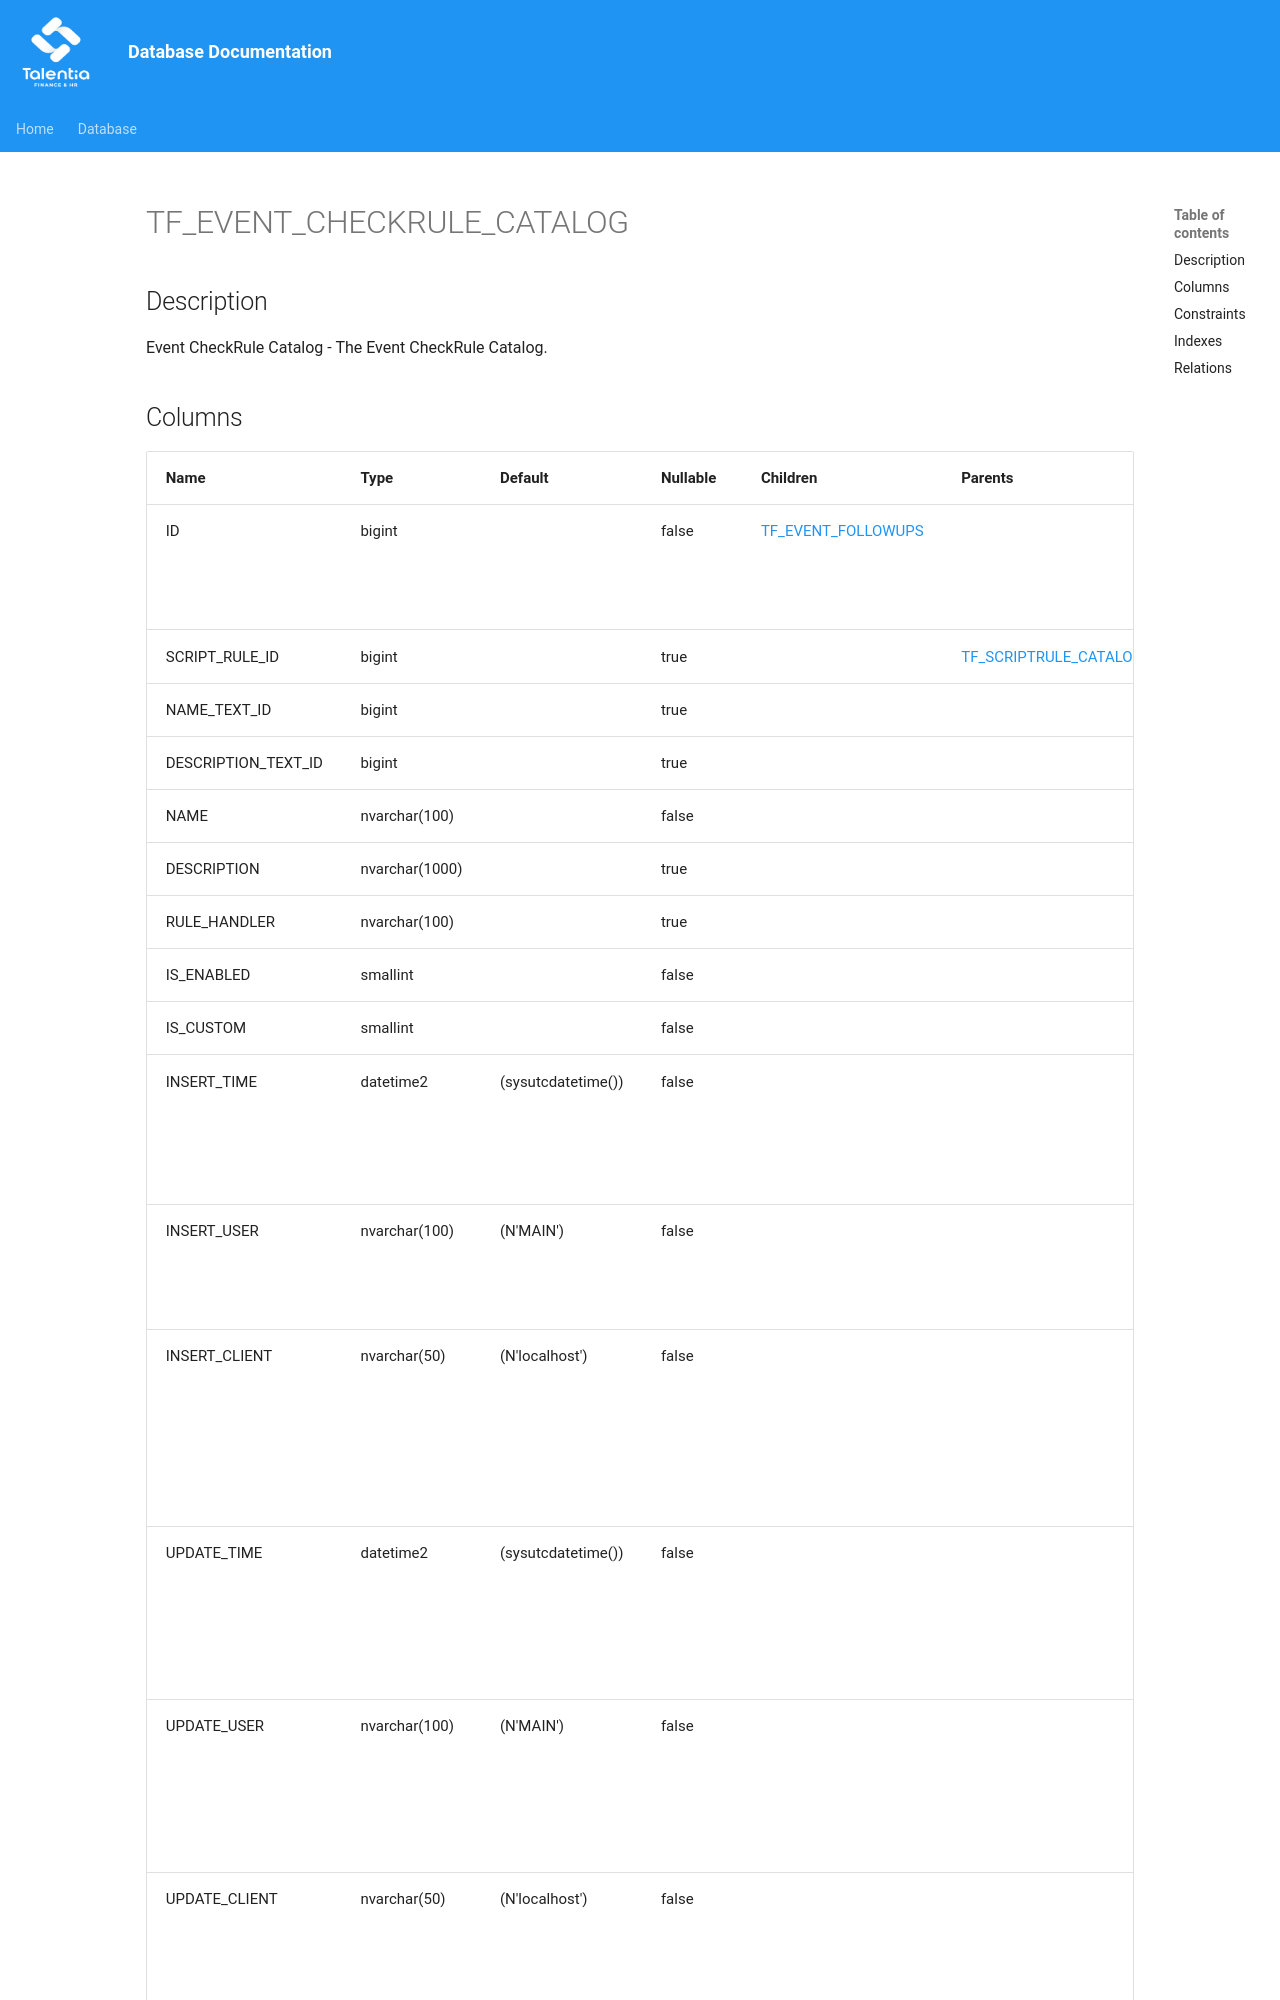

repository: giovanniporcelli/documentazione-db · page: schema/TF_EVENT_CHECKRULE_CATALOG/index.html · generator: mkdocs

# TF_EVENT_CHECKRULE_CATALOG

## Description

Event CheckRule Catalog - The Event CheckRule Catalog.  


## Columns

| Name | Type | Default | Nullable | Children | Parents | Comment |
| ---- | ---- | ------- | -------- | -------- | ------- | ------- |
| ID | bigint |  | false | [TF_EVENT_FOLLOWUPS](TF_EVENT_FOLLOWUPS.md) |  | Indicates the unique identifier |
| SCRIPT_RULE_ID | bigint |  | true |  | [TF_SCRIPTRULE_CATALOG](TF_SCRIPTRULE_CATALOG.md) |  |
| NAME_TEXT_ID | bigint |  | true |  |  |  |
| DESCRIPTION_TEXT_ID | bigint |  | true |  |  |  |
| NAME | nvarchar(100) |  | false |  |  |  |
| DESCRIPTION | nvarchar(1000) |  | true |  |  |  |
| RULE_HANDLER | nvarchar(100) |  | true
